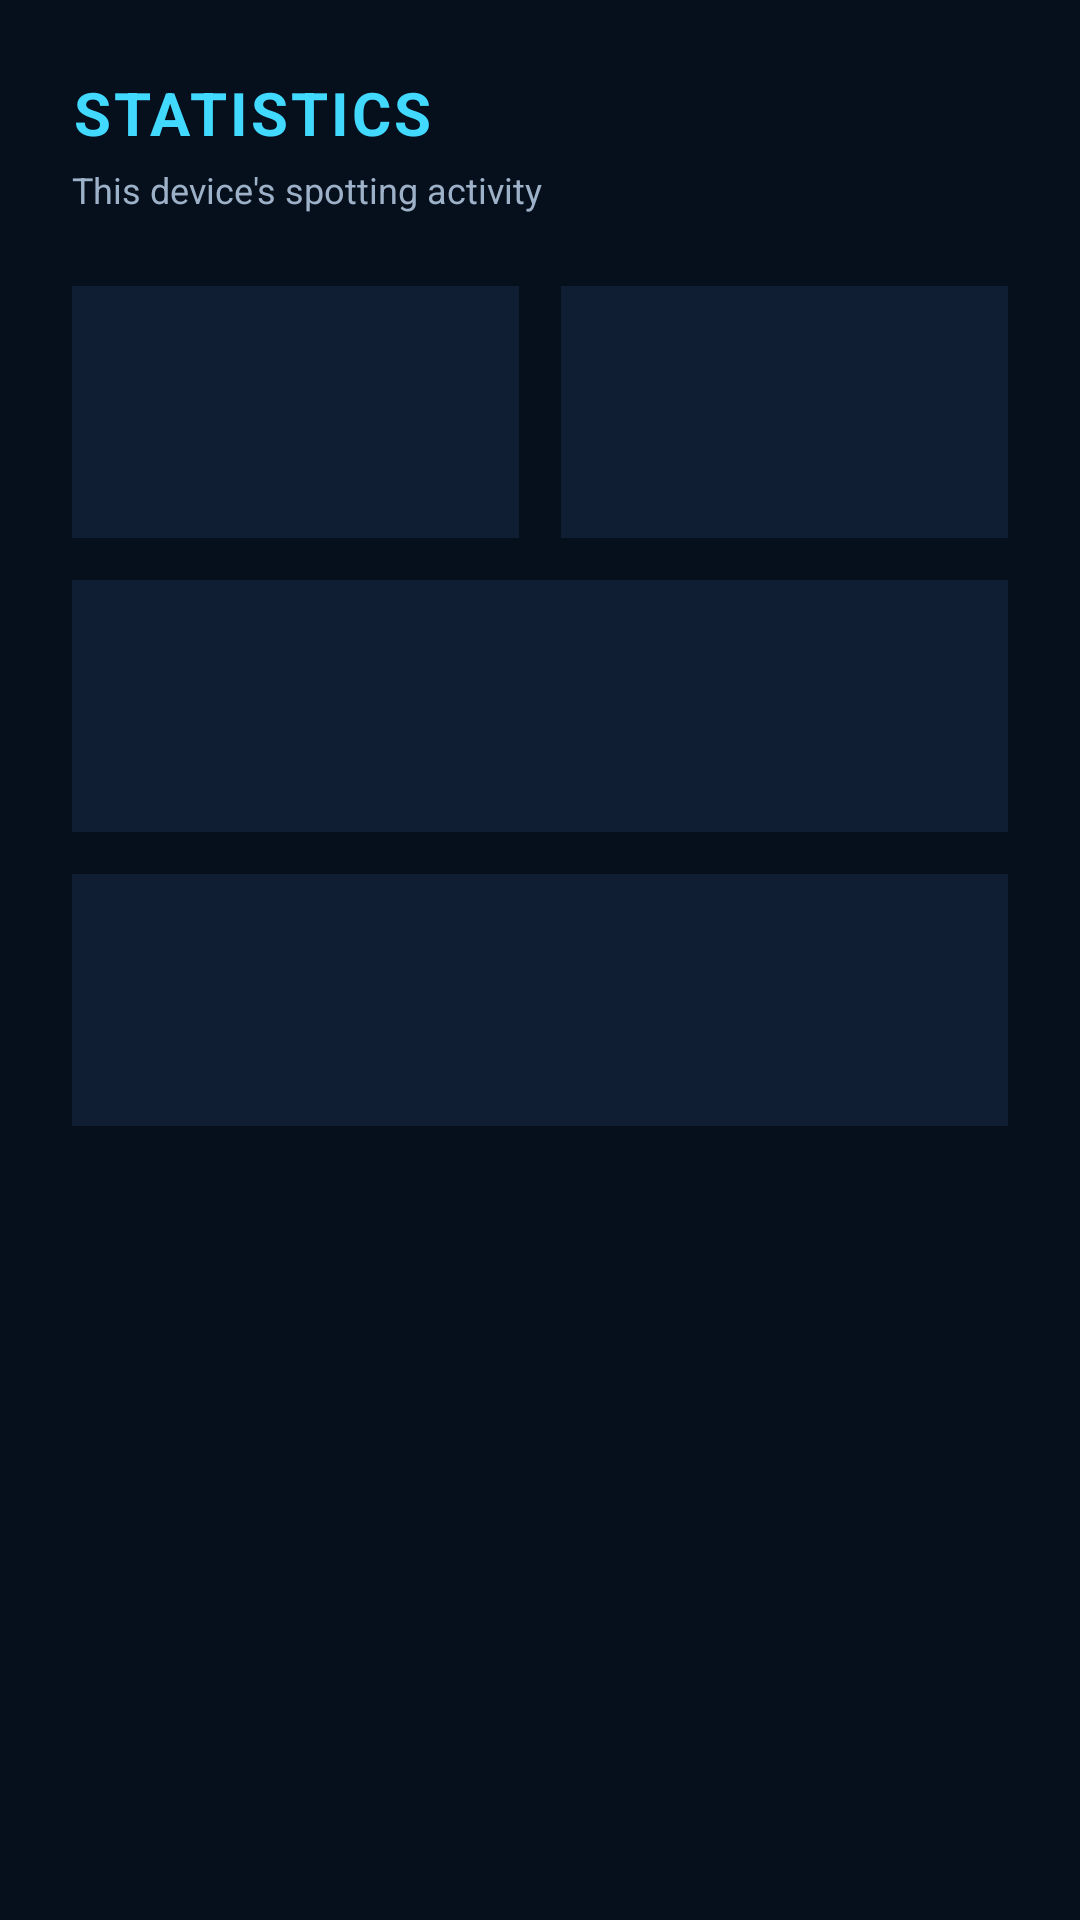

Layout XML and referenced resources for this Android screen:
<!-- AndroidManifest.xml: application theme Theme.EdithSpotter -->
<!-- res/layout/fragment_stats.xml -->
<?xml version="1.0" encoding="utf-8"?>
<ScrollView xmlns:android="http://schemas.android.com/apk/res/android"
    android:layout_width="match_parent"
    android:layout_height="match_parent"
    android:background="@color/base"
    android:fillViewport="true">

    <LinearLayout
        android:layout_width="match_parent"
        android:layout_height="wrap_content"
        android:orientation="vertical"
        android:padding="24dp">

        <TextView
            android:layout_width="wrap_content"
            android:layout_height="wrap_content"
            android:text="@string/stats_title"
            android:textColor="@color/cyan"
            android:textSize="20sp"
            android:textStyle="bold"
            android:letterSpacing="0.05" />

        <TextView
            android:layout_width="wrap_content"
            android:layout_height="wrap_content"
            android:layout_marginTop="4dp"
            android:layout_marginBottom="24dp"
            android:text="@string/stats_subtitle"
            android:textColor="@color/text_dim"
            android:textSize="12sp" />

        <LinearLayout
            android:layout_width="match_parent"
            android:layout_height="wrap_content"
            android:orientation="horizontal"
            android:layout_marginBottom="14dp">

            <include layout="@layout/item_stat_card" android:id="@+id/cardSightings" android:layout_width="0dp" android:layout_height="wrap_content" android:layout_weight="1" android:layout_marginEnd="7dp" />
            <include layout="@layout/item_stat_card" android:id="@+id/cardActiveCases" android:layout_width="0dp" android:layout_height="wrap_content" android:layout_weight="1" android:layout_marginStart="7dp" />
        </LinearLayout>

        <include layout="@layout/item_stat_card" android:id="@+id/cardUptime" android:layout_width="match_parent" android:layout_height="wrap_content" android:layout_marginBottom="14dp" />

        <include layout="@layout/item_stat_card" android:id="@+id/cardLastSync" android:layout_width="match_parent" android:layout_height="wrap_content" />

    </LinearLayout>
</ScrollView>
<!-- res/layout/item_stat_card.xml (included above) -->
<?xml version="1.0" encoding="utf-8"?>
<LinearLayout xmlns:android="http://schemas.android.com/apk/res/android"
    android:layout_width="match_parent"
    android:layout_height="wrap_content"
    android:orientation="vertical"
    android:background="@color/panel"
    android:padding="16dp">

    <TextView
        android:id="@+id/statLabel"
        android:layout_width="wrap_content"
        android:layout_height="wrap_content"
        android:fontFamily="monospace"
        android:letterSpacing="0.05"
        android:textColor="@color/text_dim"
        android:textSize="10sp" />

    <TextView
        android:id="@+id/statValue"
        android:layout_width="wrap_content"
        android:layout_height="wrap_content"
        android:layout_marginTop="6dp"
        android:textColor="@color/cyan"
        android:textSize="24sp"
        android:textStyle="bold" />

</LinearLayout>
<!-- resources referenced by this layout -->
<resources>
  <color name="base">#06101D</color>
  <color name="cyan">#42D9FF</color>
  <color name="panel">#0F1E32</color>
  <color name="text_dim">#9DB1C8</color>
  <string name="stats_subtitle">This device\'s spotting activity</string>
  <string name="stats_title">STATISTICS</string>
  <style name="Theme.EdithSpotter" parent="Theme.MaterialComponents.DayNight.NoActionBar">
          <item name="colorPrimary">@color/cyan</item>
          <item name="colorPrimaryDark">@color/base</item>
          <item name="colorAccent">@color/violet</item>
          <item name="android:windowBackground">@color/base</item>
          <item name="android:statusBarColor">@color/base</item>
      </style>
  <color name="violet">#8B5CF6</color>
</resources>
